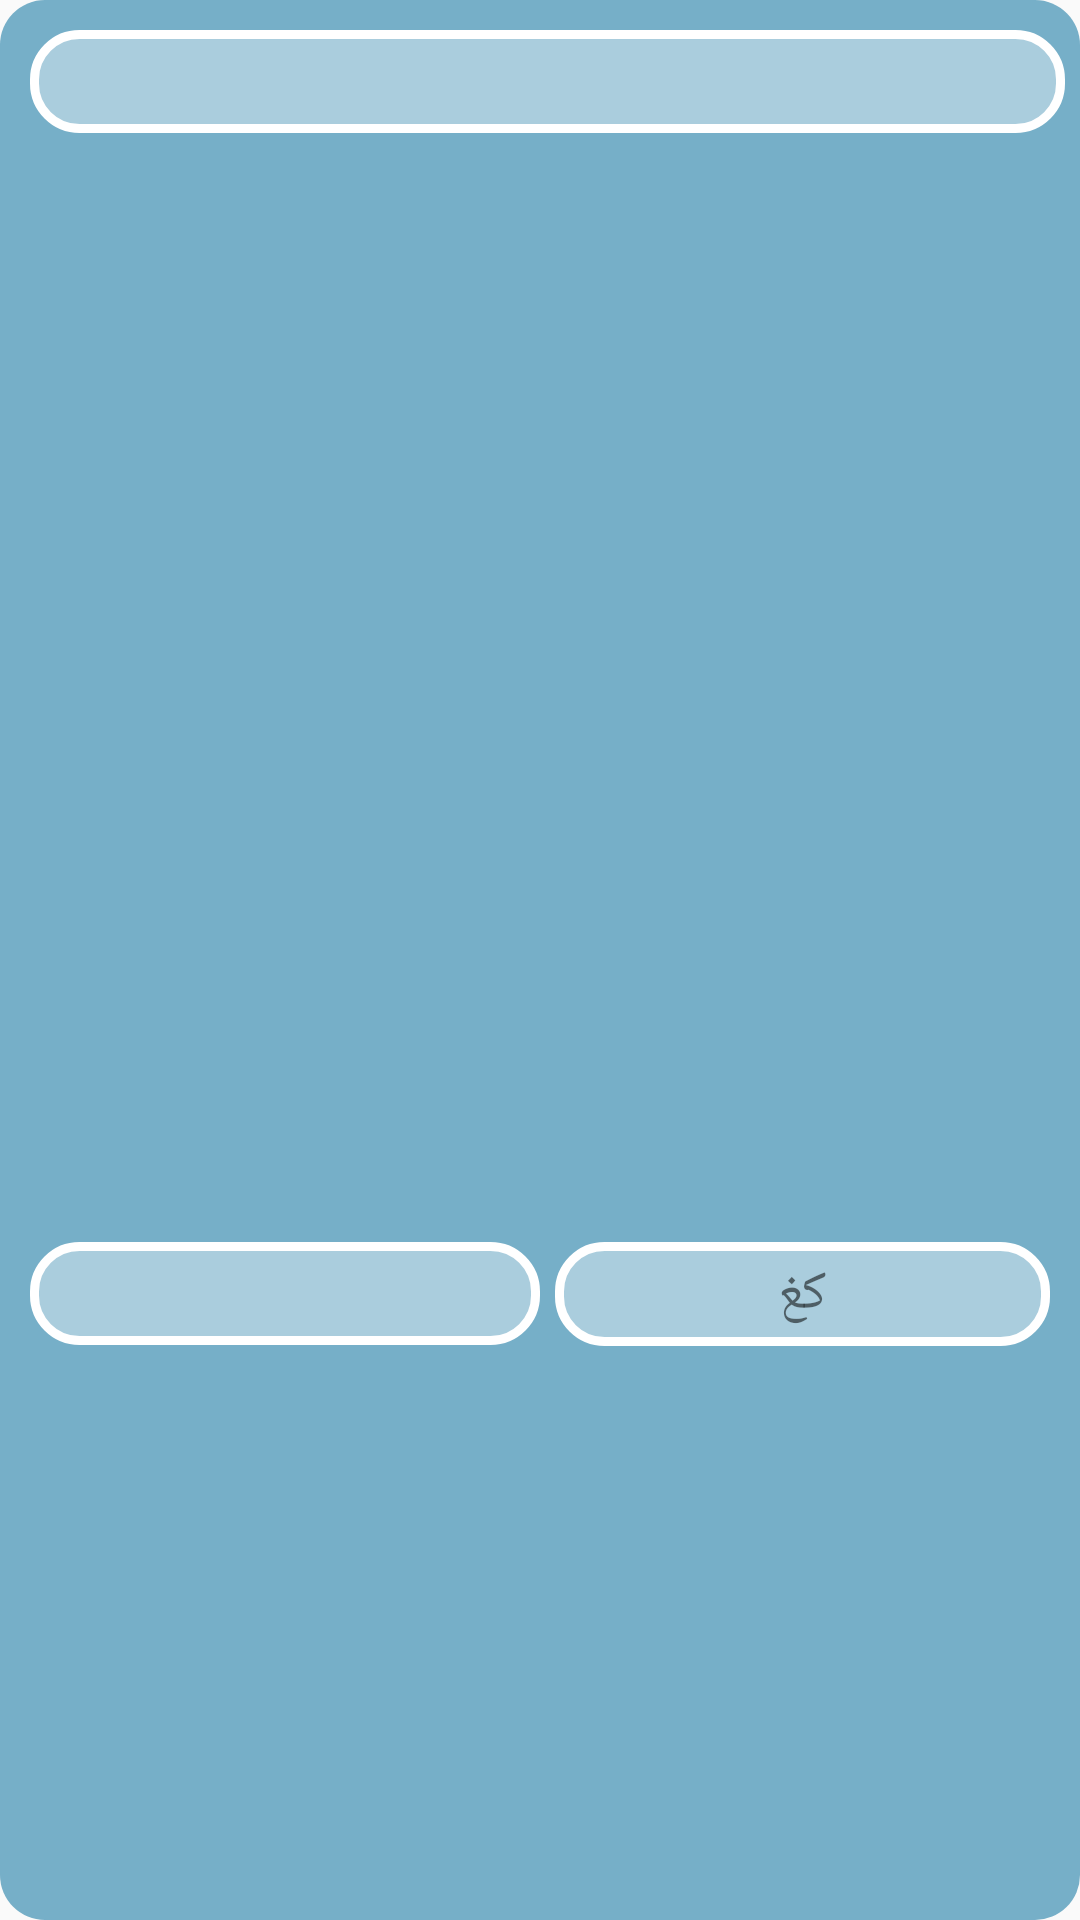

Here is an Android app screen rendered from its layout file. Give the layout XML and the strings, colors and styles it references.
<!-- AndroidManifest.xml: application theme AppTheme -->
<!-- res/layout/item.xml -->
<?xml version="1.0" encoding="utf-8"?>
<LinearLayout xmlns:android="http://schemas.android.com/apk/res/android"
    xmlns:app="http://schemas.android.com/apk/res-auto"
    xmlns:tools="http://schemas.android.com/tools"
    android:layout_width="match_parent"
    android:layout_height="wrap_content"
    android:layout_margin="5dp"
    android:background="@drawable/itemback"
    android:gravity="end"
    android:orientation="vertical"
    android:padding="5dp">


    <LinearLayout
        android:layout_width="match_parent"
        android:layout_height="match_parent"
        android:layout_weight="1"
        android:orientation="horizontal">

        <TextView
            android:id="@+id/product"
            android:layout_width="match_parent"
            android:layout_height="wrap_content"
            android:layout_marginLeft="5dp"
            android:layout_marginTop="5dp"
            android:layout_marginBottom="5dp"
            android:background="@drawable/filllayout"
            android:gravity="center"
            android:maxLines="1"
            android:padding="5dp"
            android:textSize="18sp"
            android:maxLength="20" />
    </LinearLayout>

    <LinearLayout
        android:layout_width="match_parent"
        android:layout_height="match_parent"
        android:layout_weight="1"
        android:orientation="horizontal">

        <TextView
            android:id="@+id/quantite"
            android:layout_width="wrap_content"
            android:layout_height="wrap_content"
            android:layout_marginLeft="5dp"
            android:layout_marginTop="5dp"
            android:layout_marginBottom="5dp"
            android:layout_weight="1"
            android:background="@drawable/filllayout"
            android:gravity="center"
            android:maxLines="1"
            android:padding="5dp"
            android:textSize="18sp"
            android:maxLength="5"/>

        <TextView
            android:id="@+id/unite"
            android:layout_width="5dp"
            android:layout_height="wrap_content"
            android:layout_margin="5dp"
            android:layout_weight="1"
            android:background="@drawable/filllayout"
            android:gravity="center"
            android:maxLines="1"
            android:padding="5dp"
            android:text="كغ"
            android:textSize="18sp" />
    </LinearLayout>

    <Button
        android:id="@+id/menuBtn"
        android:layout_width="wrap_content"
        android:layout_height="wrap_content"
        android:layout_weight="1"
        android:background="@drawable/ic_menu" />

</LinearLayout>
<!-- resources referenced by this layout -->
<resources>
  <!-- drawable filllayout (drawable) -->
  <?xml version="1.0" encoding="utf-8"?>
  <layer-list android:shape="rectangle" xmlns:android="http://schemas.android.com/apk/res/android">
  
      <item>
          <shape android:shape="rectangle">
              <solid android:color="#60ffffff"/>
  
              <corners android:radius="15dp"/>
              <stroke android:width="3dp"
                  android:color="#fff" />
          </shape>
      </item>
  
  </layer-list>
  <!-- drawable itemback (drawable) -->
  <?xml version="1.0" encoding="utf-8"?>
  <shape android:shape="rectangle" xmlns:android="http://schemas.android.com/apk/res/android">
      <solid android:color="#76AFC8"/>
      <corners android:radius="15dp"/>
  
  </shape>
  <style name="AppTheme" parent="Theme.AppCompat.Light.NoActionBar">
          
          <item name="colorPrimary">@color/colorPrimary</item>
          <item name="colorPrimaryDark">@color/colorPrimaryDark</item>
          <item name="colorAccent">@color/colorAccent</item>
      </style>
  <!-- not gathered from this repository: default colours our renderer supplied (Android Studio template values) -->
  <color name="colorPrimary">#FF6200EE</color>
  <color name="colorPrimaryDark">#FF3700B3</color>
  <color name="colorAccent">#FF03DAC5</color>
</resources>
